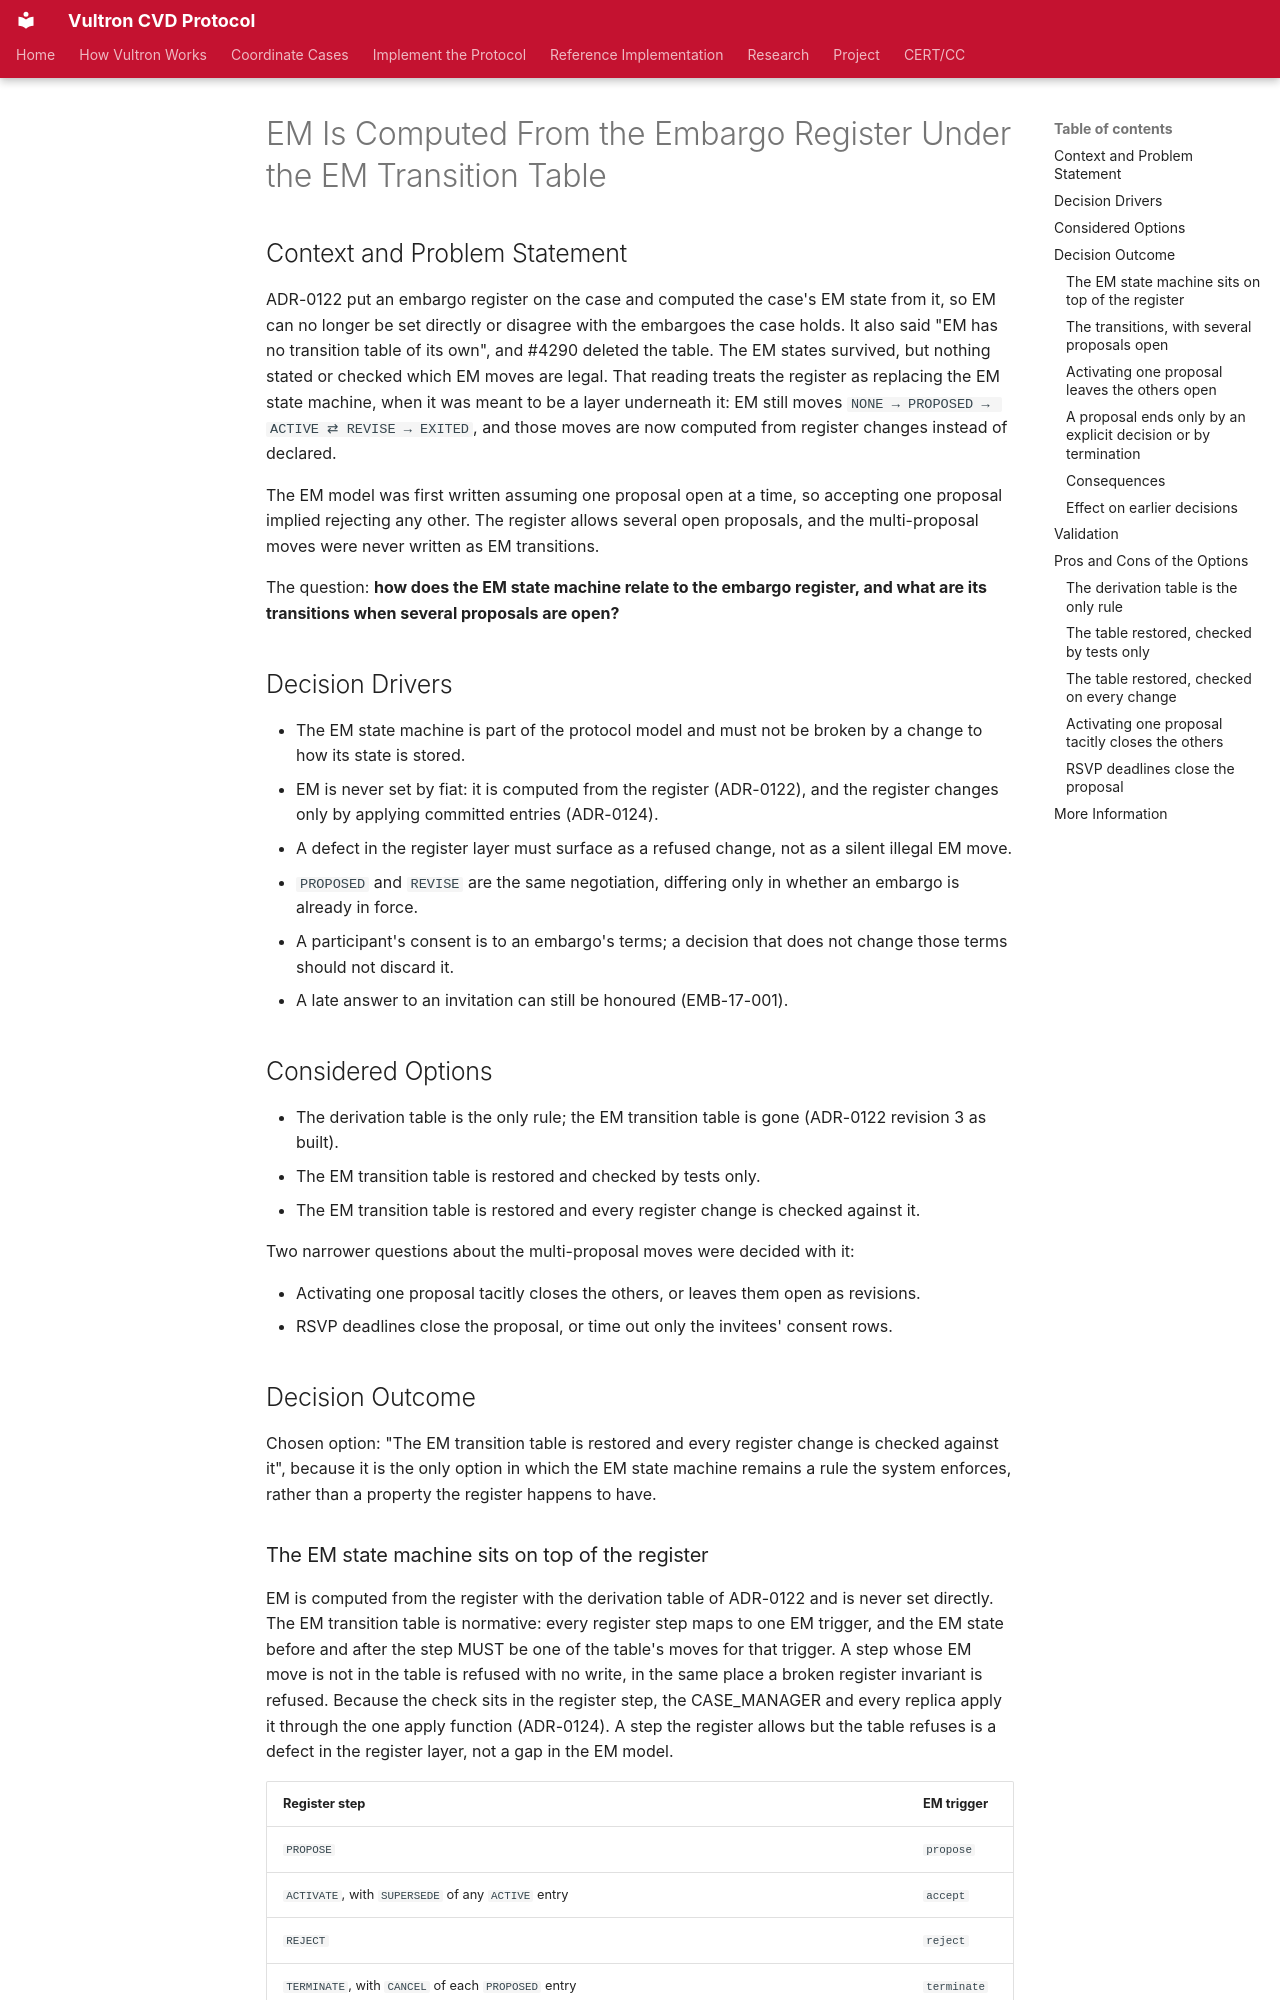

repository: CERTCC/Vultron · page: adr/0130-em-is-computed-from-the-embargo-register-under-the-em-transition-table/index.html · generator: mkdocs

---
status: proposed
status_override: >-
  The maintainer kept ADR-0130 proposed on 2026-10-12: the PR #4452 review edits
  (the multi-proposal sub-decisions, the threat-signal CANCEL row, ADR-0124
  revision 2's apply-function terms) are revision 2, edited in place while the
  ADR is unreleased.
date: 2026-10-09
created: 2026-10-09
updated: 2026-10-12
revision: 2
deciders: Allen D. Householder
consulted: >-
  Claude Opus 5.5; Epic #4283, Issue #4290, Issue #4427, Issue #4449; ADR-0122, ADR-0124;
  specs/em-behavior.yaml EMB-06, EMB-16, EMB-17, EMB-18
informed: []
stakeholder_type: [project-contributor]
---

# EM Is Computed From the Embargo Register Under the EM Transition Table

## Context and Problem Statement

ADR-0122 put an embargo register on the case and computed the case's EM state from it, so EM can no longer be set directly or disagree with the embargoes the case holds.
It also said "EM has no transition table of its own", and #4290 deleted the table.
The EM states survived, but nothing stated or checked which EM moves are legal.
That reading treats the register as replacing the EM state machine, when it was meant to be a layer underneath it: EM still moves `NONE → PROPOSED → ACTIVE ⇄ REVISE → EXITED`, and those moves are now computed from register changes instead of declared.

The EM model was first written assuming one proposal open at a time, so accepting one proposal implied rejecting any other.
The register allows several open proposals, and the multi-proposal moves were never written as EM transitions.

The question: **how does the EM state machine relate to the embargo register, and what are its transitions when several proposals are open?**

## Decision Drivers

- The EM state machine is part of the protocol model and must not be broken by a change to how its state is stored.
- EM is never set by fiat: it is computed from the register (ADR-0122), and the register changes only by applying committed entries (ADR-0124).
- A defect in the register layer must surface as a refused change, not as a silent illegal EM move.
- `PROPOSED` and `REVISE` are the same negotiation, differing only in whether an embargo is already in force.
- A participant's consent is to an embargo's terms; a decision that does not change those terms should not discard it.
- A late answer to an invitation can still be honoured (EMB-17-001).

## Considered Options

- The derivation table is the only rule; the EM transition table is gone (ADR-0122 revision 3 as built).
- The EM transition table is restored and checked by tests only.
- The EM transition table is restored and every register change is checked against it.

Two narrower questions about the multi-proposal moves were decided with it:

- Activating one proposal tacitly closes the others, or leaves them open as revisions.
- RSVP deadlines close the proposal, or time out only the invitees' consent rows.

## Decision Outcome

Chosen option: "The EM transition table is restored and every register change is checked against it", because it is the only option in which the EM state machine remains a rule the system enforces, rather than a property the register happens to have.
